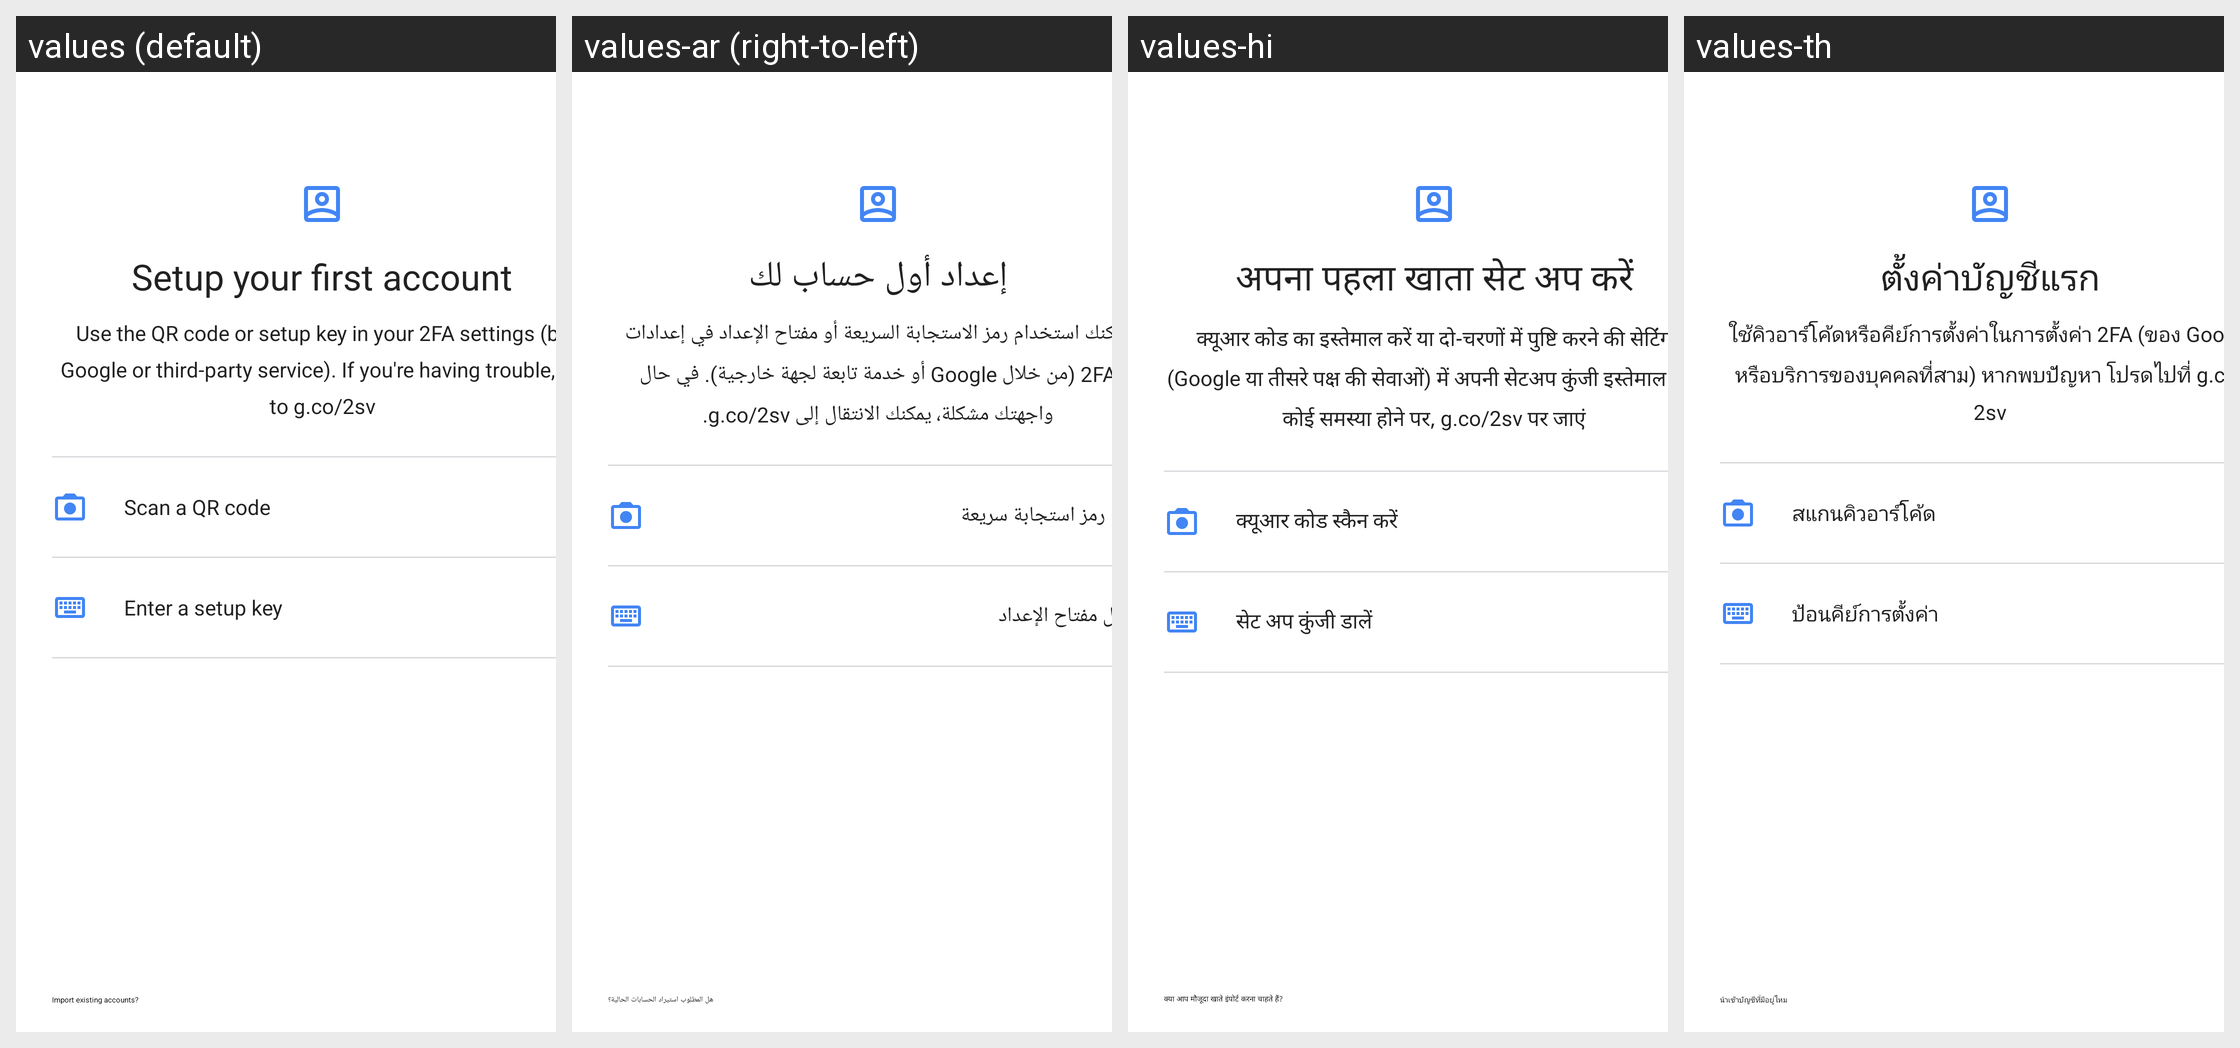

Here is an Android app screen in its default locale and in the app's own translations. Write out the translated-string differences for the strings that appear on this screen.
Android screen res/layout/enroll2sv_add_account.xml rendered under 4 locales, left to right: values (default), values-ar (right-to-left), values-hi, values-th. Device: Nexus 5 (rendered at 1080×1920; each locale shown at half size, 540×960, under a caption strip naming it); theme AuthenticatorTheme.
Other locales in the repository, not shown: values-af, values-am, values-ar-rXB, values-as, values-az, values-be, values-bg, values-bn, values-bs, values-ca, values-cs, values-da, values-de, values-de-rAT, values-de-rCH, values-el, values-en-rGB, values-en-rXA, values-en-rXC, values-es, values-es-rUS, values-et, values-eu, values-fa, values-fi, values-fil, values-fr, values-fr-rCA, values-gl, values-gu, values-he, values-hr, values-hu, values-hy, values-in, values-is, values-it, values-iw, values-ja, values-ka, values-kk, values-km, values-kn, values-ko, values-ky, values-lo, values-lt, values-lv, values-mk, values-ml, values-mn, values-mr, values-ms, values-my, values-nb, values-ne, values-nl, values-no, values-or, values-pa, values-pl, values-pt, values-pt-rBR, values-pt-rPT, values-ro, values-ru, values-si, values-sk, values-sl, values-sq, values-sr, values-sv, values-sw, values-ta, values-te, values-tl, values-tr, values-uk, values-ur, values-uz, values-vi, values-zh-rCN, values-zh-rHK, values-zh-rTW, values-zu.
Strings drawn on this screen, with the default value and each locale's value (text and hints the layout hard-codes, and strings that could not be matched under every locale, appear in the picture but are not listed):

enroll2sv_choose_account_page_title
  values: Setup your first account
  values-ar: إعداد أول حساب لك
  values-hi: अपना पहला खाता सेट अप करें
  values-th: ตั้งค่าบัญชีแรก

enroll2sv_choose_account_page_description
  values: Use the QR code or setup key in your 2FA settings (by Google or third-party service). If you're having trouble, go to g.co/2sv
  values-ar: يمكنك استخدام رمز الاستجابة السريعة أو مفتاح الإعداد في إعدادات 2FA (من خلال Google أو خدمة تابعة لجهة خارجية). في حال واجهتك مشكلة، يمكنك الانتقال إلى g.co/2sv.
  values-hi: क्यूआर कोड का इस्तेमाल करें या दो-चरणों में पुष्टि करने की सेटिंंग (Google या तीसरे पक्ष की सेवाओं) में अपनी सेटअप कुंजी इस्तेमाल करें. कोई समस्या होने पर, g.co/2sv पर जाएं
  values-th: ใช้คิวอาร์โค้ดหรือคีย์การตั้งค่าในการตั้งค่า 2FA (ของ Google หรือบริการของบุคคลที่สาม) หากพบปัญหา โปรดไปที่ g.co/2sv

enroll2sv_choose_account_page_scan_barcode_label
  values: Scan a QR code
  values-ar: مسح رمز استجابة سريعة
  values-hi: क्यूआर कोड स्कैन करें
  values-th: สแกนคิวอาร์โค้ด

enroll2sv_choose_account_page_enter_key_label
  values: Enter a setup key
  values-ar: إدخال مفتاح الإعداد
  values-hi: सेट अप कुंजी डालें
  values-th: ป้อนคีย์การตั้งค่า

enroll2sv_choose_account_page_import_accounts_label
  values: Import existing accounts?
  values-ar: هل المطلوب استيراد الحسابات الحالية؟
  values-hi: क्या आप मौजूदा खाते इंपोर्ट करना चाहते हैं?
  values-th: นำเข้าบัญชีที่มีอยู่ไหม
